Dataset: Photos (GitHub, Mihuy1/NeuroverkkoProjekti). Classes: 1 finger, 2 fingers, 3 fingers, 4 fingers, 5 fingers.

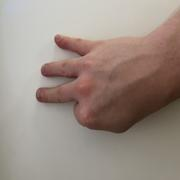
Label: 3 fingers

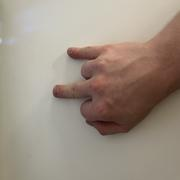
Label: 2 fingers

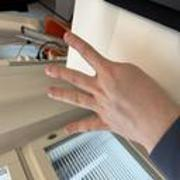
Label: 4 fingers

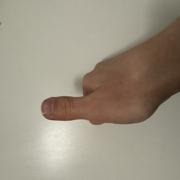
Label: 1 finger

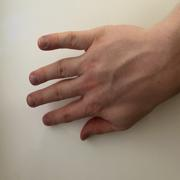
Label: 5 fingers

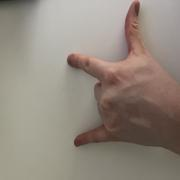
Label: 3 fingers
